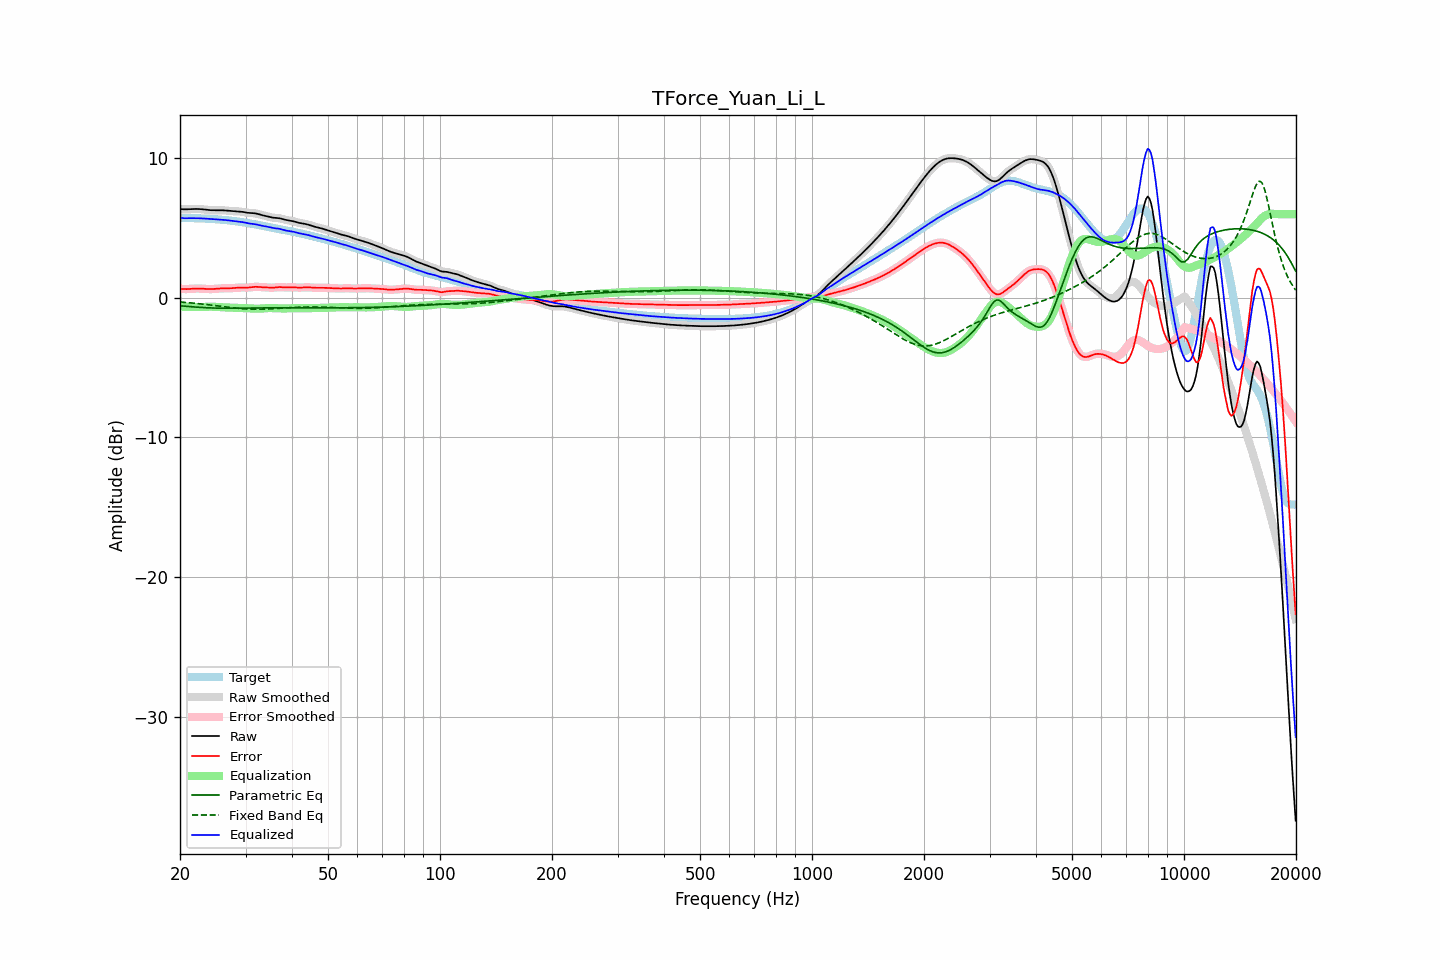

Data behind this chart, as committed beside it:
frequency, raw, error, smoothed, error_smoothed, equalization, parametric_eq, fixed_band_eq, equalized_raw, equalized_smoothed, target
20.00, 6.36, 0.65, 6.36, 0.65, -0.63, -0.57, -0.30, 5.73, 5.73, 5.71
20.20, 6.35, 0.64, 6.35, 0.64, -0.64, -0.58, -0.31, 5.72, 5.72, 5.71
20.40, 6.35, 0.63, 6.35, 0.63, -0.64, -0.59, -0.32, 5.71, 5.71, 5.72
20.61, 6.34, 0.63, 6.34, 0.63, -0.64, -0.60, -0.32, 5.70, 5.71, 5.72
20.81, 6.34, 0.63, 6.34, 0.63, -0.64, -0.61, -0.33, 5.70, 5.70, 5.72
21.02, 6.35, 0.63, 6.35, 0.63, -0.64, -0.62, -0.34, 5.70, 5.70, 5.71
21.23, 6.35, 0.64, 6.35, 0.64, -0.64, -0.63, -0.35, 5.71, 5.71, 5.71
21.44, 6.36, 0.65, 6.36, 0.65, -0.64, -0.64, -0.37, 5.71, 5.71, 5.71
21.66, 6.36, 0.65, 6.36, 0.65, -0.65, -0.65, -0.38, 5.71, 5.71, 5.71
21.87, 6.37, 0.66, 6.37, 0.66, -0.66, -0.65, -0.39, 5.71, 5.71, 5.71
22.09, 6.37, 0.67, 6.37, 0.66, -0.66, -0.66, -0.40, 5.71, 5.71, 5.70
22.31, 6.37, 0.67, 6.37, 0.67, -0.66, -0.67, -0.41, 5.70, 5.70, 5.70
22.54, 6.36, 0.67, 6.36, 0.67, -0.66, -0.68, -0.42, 5.70, 5.70, 5.70
22.76, 6.35, 0.66, 6.35, 0.66, -0.66, -0.69, -0.43, 5.70, 5.70, 5.69
22.99, 6.34, 0.66, 6.34, 0.66, -0.65, -0.69, -0.45, 5.69, 5.69, 5.69
23.22, 6.33, 0.65, 6.33, 0.65, -0.65, -0.70, -0.46, 5.68, 5.68, 5.68
23.45, 6.32, 0.64, 6.32, 0.64, -0.64, -0.71, -0.47, 5.68, 5.68, 5.68
23.69, 6.30, 0.63, 6.30, 0.63, -0.64, -0.71, -0.49, 5.67, 5.67, 5.67
23.92, 6.29, 0.63, 6.29, 0.63, -0.63, -0.72, -0.50, 5.66, 5.66, 5.66
24.16, 6.28, 0.63, 6.28, 0.63, -0.63, -0.72, -0.51, 5.65, 5.65, 5.66
24.40, 6.28, 0.63, 6.28, 0.63, -0.63, -0.73, -0.53, 5.65, 5.65, 5.65
24.65, 6.28, 0.63, 6.28, 0.63, -0.64, -0.73, -0.54, 5.64, 5.64, 5.64
24.89, 6.28, 0.64, 6.28, 0.64, -0.64, -0.73, -0.56, 5.63, 5.63, 5.63
25.14, 6.28, 0.65, 6.28, 0.65, -0.65, -0.74, -0.57, 5.63, 5.63, 5.63
25.39, 6.28, 0.66, 6.28, 0.66, -0.66, -0.74, -0.59, 5.62, 5.62, 5.62
25.65, 6.28, 0.67, 6.28, 0.67, -0.67, -0.74, -0.60, 5.61, 5.61, 5.61
25.91, 6.28, 0.68, 6.28, 0.68, -0.67, -0.74, -0.62, 5.60, 5.60, 5.60
26.16, 6.27, 0.68, 6.27, 0.68, -0.68, -0.74, -0.63, 5.59, 5.59, 5.59
26.43, 6.26, 0.69, 6.26, 0.69, -0.68, -0.74, -0.65, 5.58, 5.58, 5.58
26.69, 6.25, 0.69, 6.25, 0.69, -0.69, -0.74, -0.66, 5.57, 5.57, 5.57
26.96, 6.24, 0.69, 6.24, 0.69, -0.69, -0.74, -0.67, 5.55, 5.55, 5.55
27.23, 6.23, 0.69, 6.23, 0.69, -0.69, -0.74, -0.69, 5.54, 5.54, 5.54
27.50, 6.22, 0.69, 6.22, 0.69, -0.70, -0.74, -0.70, 5.52, 5.52, 5.53
27.77, 6.21, 0.70, 6.21, 0.70, -0.70, -0.74, -0.71, 5.51, 5.51, 5.51
28.05, 6.21, 0.71, 6.21, 0.71, -0.71, -0.74, -0.73, 5.50, 5.50, 5.50
28.33, 6.20, 0.72, 6.20, 0.72, -0.72, -0.74, -0.74, 5.49, 5.49, 5.49
28.62, 6.20, 0.73, 6.20, 0.73, -0.72, -0.74, -0.75, 5.48, 5.47, 5.47
28.90, 6.19, 0.73, 6.19, 0.73, -0.73, -0.74, -0.76, 5.46, 5.46, 5.45
29.19, 6.17, 0.74, 6.17, 0.74, -0.73, -0.74, -0.77, 5.44, 5.44, 5.44
29.48, 6.16, 0.74, 6.16, 0.74, -0.73, -0.74, -0.78, 5.42, 5.42, 5.42
29.78, 6.14, 0.74, 6.14, 0.73, -0.74, -0.73, -0.79, 5.40, 5.40, 5.40
30.08, 6.11, 0.73, 6.12, 0.73, -0.74, -0.73, -0.80, 5.37, 5.37, 5.38
30.38, 6.10, 0.73, 6.10, 0.74, -0.75, -0.73, -0.80, 5.35, 5.35, 5.36
30.68, 6.08, 0.74, 6.09, 0.74, -0.75, -0.73, -0.81, 5.33, 5.33, 5.34
30.99, 6.08, 0.76, 6.08, 0.76, -0.76, -0.73, -0.81, 5.32, 5.32, 5.32
31.30, 6.07, 0.77, 6.07, 0.77, -0.77, -0.73, -0.82, 5.30, 5.30, 5.30
31.61, 6.06, 0.78, 6.06, 0.78, -0.77, -0.72, -0.82, 5.29, 5.29, 5.28
31.93, 6.05, 0.79, 6.05, 0.79, -0.78, -0.72, -0.82, 5.27, 5.27, 5.26
32.24, 6.02, 0.79, 6.02, 0.79, -0.78, -0.72, -0.82, 5.24, 5.24, 5.24
32.57, 6.00, 0.78, 6.00, 0.78, -0.78, -0.72, -0.82, 5.22, 5.22, 5.21
32.89, 5.96, 0.77, 5.96, 0.77, -0.77, -0.72, -0.82, 5.19, 5.19, 5.19
33.22, 5.93, 0.76, 5.93, 0.76, -0.77, -0.72, -0.82, 5.16, 5.16, 5.17
33.55, 5.90, 0.75, 5.90, 0.75, -0.76, -0.72, -0.81, 5.14, 5.14, 5.15
33.89, 5.87, 0.75, 5.87, 0.75, -0.75, -0.72, -0.81, 5.13, 5.13, 5.12
34.23, 5.84, 0.74, 5.84, 0.74, -0.74, -0.71, -0.80, 5.10, 5.10, 5.10
34.57, 5.81, 0.73, 5.81, 0.73, -0.73, -0.71, -0.80, 5.08, 5.08, 5.08
34.92, 5.78, 0.73, 5.78, 0.73, -0.73, -0.71, -0.79, 5.05, 5.05, 5.06
35.27, 5.76, 0.72, 5.76, 0.72, -0.74, -0.71, -0.79, 5.02, 5.02, 5.04
35.62, 5.74, 0.73, 5.74, 0.73, -0.74, -0.71, -0.78, 5.00, 5.00, 5.01
35.97, 5.73, 0.74, 5.73, 0.74, -0.75, -0.71, -0.77, 4.98, 4.99, 4.99
... 635 more rows
